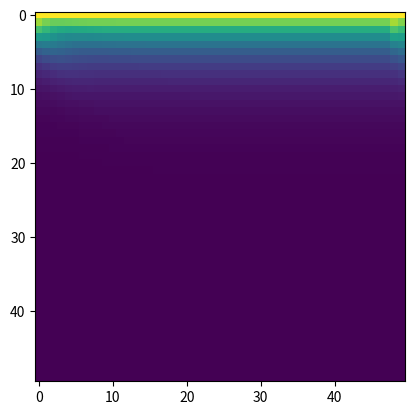

Here is the Python script that generated this plot:
"""Main iteration logic for time independent concentration iteration.

Group:        10
Course:       Scientific Computing

Description:
TODO:
"""

from functools import partial
from itertools import product

import matplotlib.pyplot as plt
import numpy as np
import numpy.typing as npt
from matplotlib import animation
from matplotlib.artist import Artist
from matplotlib.image import AxesImage


class BaseGrid:
    def __init__(self, grid_size: int) -> None:
        if grid_size <= 2:  # noqa: PLR2004
            size_error = "Grid size is too small for any meaningful calculation."
            raise ValueError(size_error)

        self._state = np.zeros((grid_size, grid_size))
        self._state[0, :] = 1
        self._state[1:, :] = 0
        self._sinks = np.zeros((grid_size, grid_size), dtype=bool)
        self._grid_size = grid_size

    def step(self) -> float:
        max_diff = 0
        for row, column in product(
            range(1, self._grid_size - 1),
            range(self._grid_size),
        ):
            if not self._sinks[row, column]:
                diff = self._step_cell(row, column)
                max_diff = max(max_diff, diff)
        return max_diff

    def _step_cell(self, _row: int, _column: int) -> float:
        raise NotImplementedError

    def add_sink(
        self,
        bottom_row: int,
        top_row: int,
        left_column: int,
        right_column: int,
    ) -> None:
        self._state[top_row : (bottom_row + 1), left_column : (right_column + 1)] = 0
        self._sinks[top_row : (bottom_row + 1), left_column : (right_column + 1)] = True

    @property
    def state(self) -> npt.NDArray:
        return self._state


class Jacobi(BaseGrid):
    def __init__(self, grid_size: int) -> None:
        super().__init__(grid_size)

    def step(self) -> None:
        self._result = self._state.copy()
        super().step()
        self._state = self._result.copy()

    def _step_cell(self, row: int, column: int) -> None:
        up = self._state[row - 1, column]
        down = self._state[row + 1, column]
        left = self._state[row, column - 1]
        right = self._state[row, (column + 1) % self._grid_size]
        self._result[row, column] = 0.25 * (up + down + left + right)
        return self._result[row, column] - self._state[row, column]


class GaussSeidel(BaseGrid):
    def __init__(self, grid_size: int) -> None:
        super().__init__(grid_size)

    def _step_cell(self, row: int, column: int) -> float:
        up = self._state[row - 1, column]
        down = self._state[row + 1, column]
        left = self._state[row, column - 1]
        right = self._state[row, (column + 1) % self._grid_size]
        current = self._state
        new = 0.25 * (up + down + left + right)
        diff = current - new
        self._state[row, column] = new
        return diff


class SOR(BaseGrid):
    def __init__(self, grid_size: int, omega: float) -> None:
        super().__init__(grid_size)
        self._omega = omega

    def _step_cell(self, row: int, column: int) -> float:
        up = self._state[row - 1, column]
        down = self._state[row + 1, column]
        left = self._state[row, column - 1]
        right = self._state[row, (column + 1) % self._grid_size]
        current = self._state[row, column]
        new = (
            0.25 * self._omega * (up + down + left + right)
            + (1 - self._omega) * current
        )
        diff = current - new
        self._state[row, column] = new
        return diff


def show_diffusion_step(frame: int, grid: BaseGrid, im: AxesImage) -> list[Artist]:
    grid.step()
    im.set_data(grid.state)
    return [im]


def show_diffusion(grid: BaseGrid) -> None:
    fig = plt.figure()
    axis = fig.subplots(nrows=1)
    im = axis.imshow(grid.state)
    _anim = animation.FuncAnimation(
        fig,
        partial(show_diffusion_step, grid=grid, im=im),
        100,
        interval=100,
        blit=True,
    )
    plt.show()


def main() -> None:
    jacobi = SOR(50, 1.7)
    show_diffusion(jacobi)


if __name__ == "__main__":
    main()
